Labelled photos from "road_objects", an image-classification folder in MingziFu9/cv-textbook. The possible labels are: car, cyclist, pedestrian, truck, van.

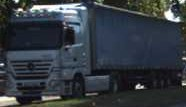
Label: truck

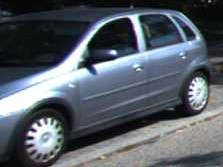
Label: car

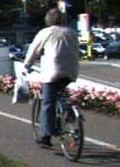
Label: cyclist

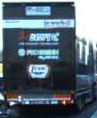
Label: truck

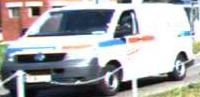
Label: van

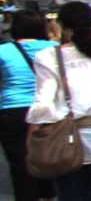
Label: pedestrian
